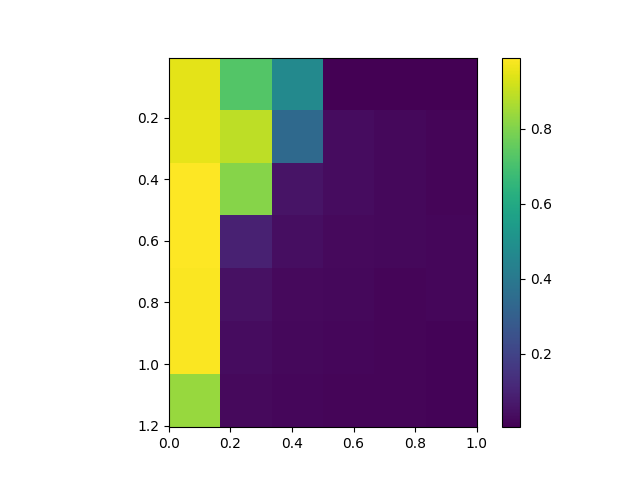

The table this chart was drawn from, first rows:
, 0.0, 0.2, 0.4, 0.6000000000000001, 0.8, 1.0
0.005, 0.9488, 0.7256, 0.4694, 0.006967, 0.003819, 0.00335
0.205, 0.9527, 0.8926, 0.34, 0.03675, 0.02345, 0.01686
0.405, 0.9896, 0.8123, 0.05475, 0.03439, 0.02337, 0.01859
0.605, 0.9902, 0.09489, 0.03979, 0.02725, 0.02452, 0.02132
0.805, 0.9841, 0.04776, 0.0265, 0.0244, 0.01766, 0.01928
1.005, 0.9838, 0.03621, 0.02481, 0.02148, 0.01649, 0.01452
1.205, 0.8391, 0.02842, 0.02165, 0.01667, 0.01624, 0.01413
